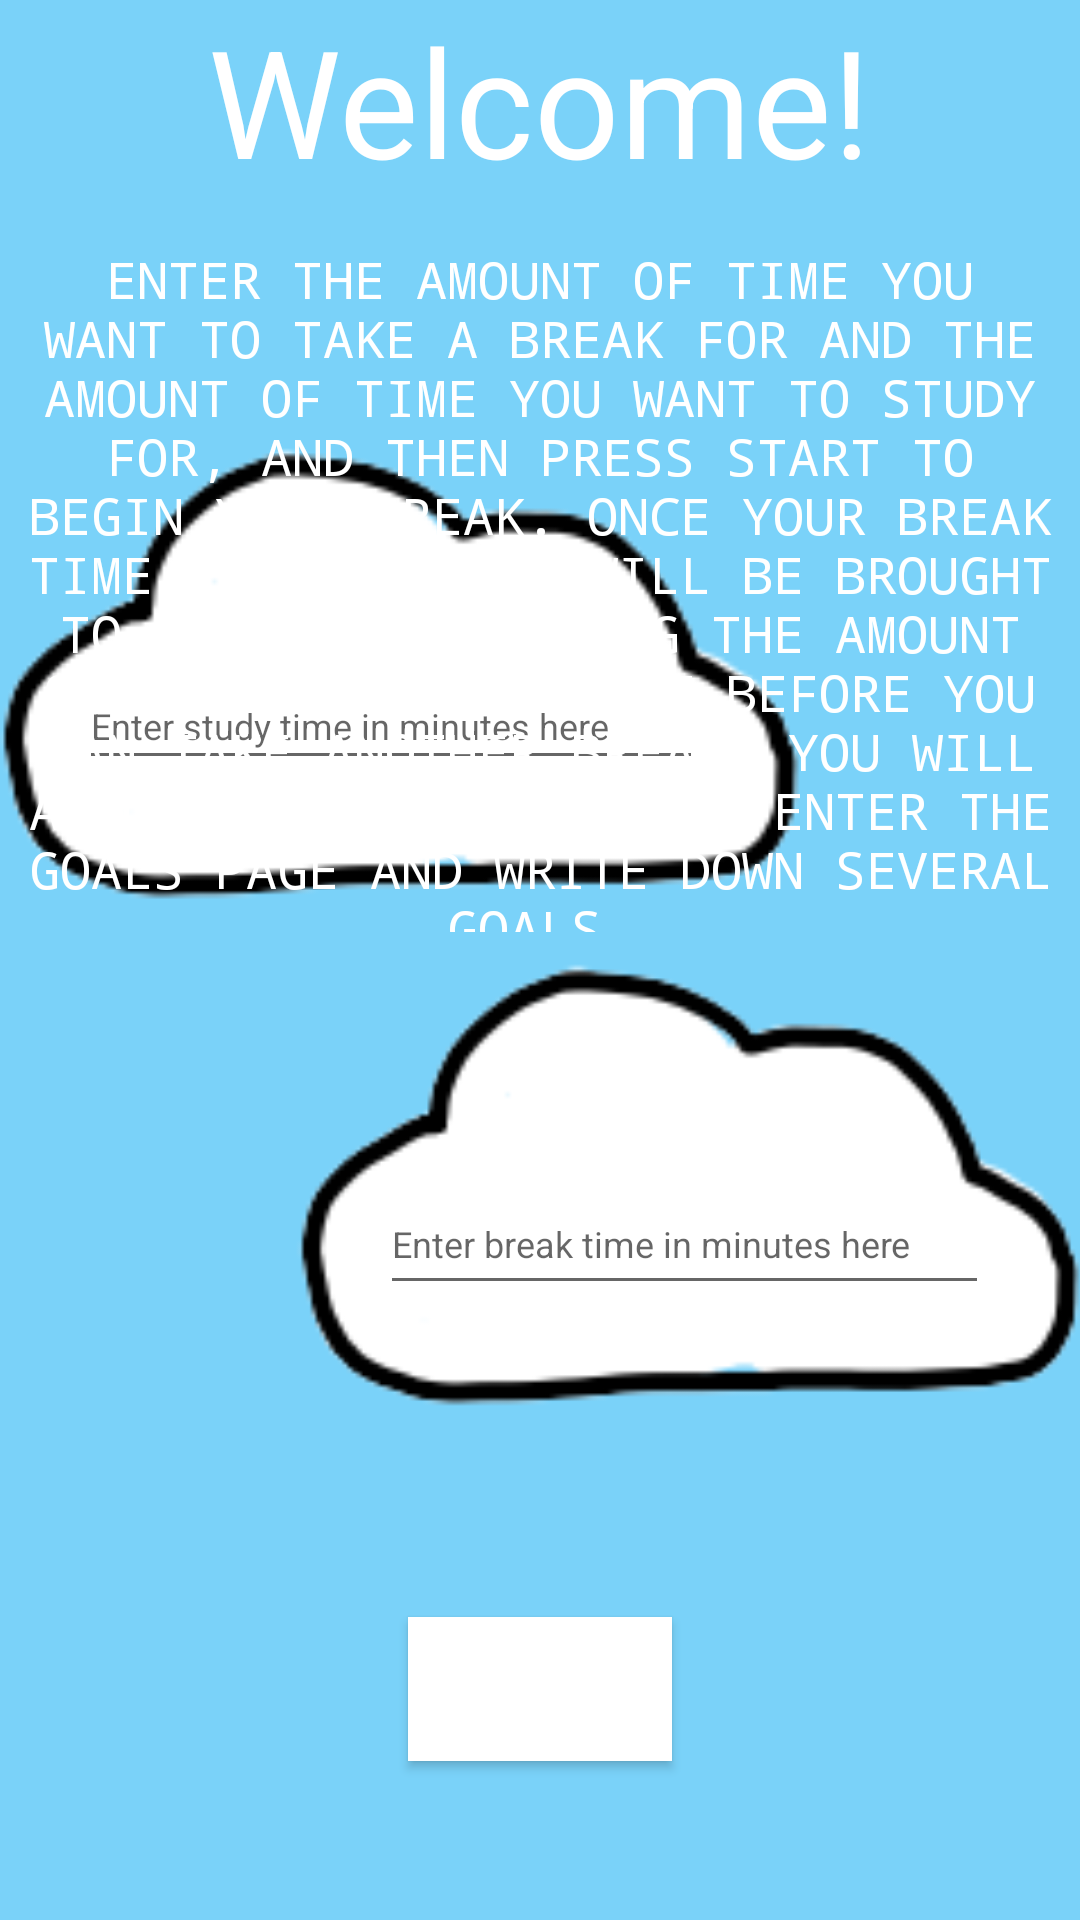

Layout XML and referenced resources for this Android screen:
<!-- AndroidManifest.xml: application theme Theme.StudyBreakApp -->
<!-- res/layout/activity_main.xml -->
<?xml version="1.0" encoding="utf-8"?>
<RelativeLayout xmlns:android="http://schemas.android.com/apk/res/android"
    xmlns:app="http://schemas.android.com/apk/res-auto"
    xmlns:tools="http://schemas.android.com/tools"
    android:layout_width="match_parent"
    android:layout_height="match_parent"
    android:background="#8603A9F4"
    tools:context="com.example.studybreakapp.MainActivity">

    <ImageView
        android:id="@+id/studyTimeCloud"
        android:layout_width="298dp"
        android:layout_height="223dp"
        android:layout_above="@id/background_button"
        android:layout_alignParentStart="true"
        android:layout_marginStart="-11dp"
        android:layout_marginBottom="206dp"
        android:contentDescription="@string/study_time"
        app:layout_constraintBottom_toTopOf="@id/background_button"
        app:layout_constraintEnd_toEndOf="parent"
        app:layout_constraintHorizontal_bias="1.0"
        app:layout_constraintStart_toStartOf="parent"
        app:layout_constraintTop_toBottomOf="@+id/breakTimeCloud"
        app:layout_constraintVertical_bias="0.666"
        app:srcCompat="@drawable/screen_shot_2021_04_05_at_11_45_16_am_removebg_preview__4_" />

    <EditText
        android:id="@+id/studyTime"
        android:layout_width="208dp"
        android:layout_height="39dp"
        android:layout_alignTop="@+id/studyTimeCloud"
        android:layout_alignEnd="@+id/studyTimeCloud"
        android:layout_alignBottom="@+id/studyTimeCloud"
        android:layout_marginTop="111dp"
        android:layout_marginEnd="53dp"
        android:layout_marginBottom="73dp"
        android:layout_below="@+id/directions"
        android:autofillHints=""
        android:ems="10"
        android:hint="@string/study_time"
        android:inputType="numberDecimal"
        android:textSize="12sp" />

    <TextView
        android:id="@+id/welcome"
        android:layout_width="wrap_content"
        android:layout_height="wrap_content"
        android:layout_centerHorizontal="true"
        android:text="@string/welcome"
        android:textColor="#FFFFFF"
        android:textSize="50sp" />

    <TextView
        android:id="@+id/directions"
        android:layout_width="411dp"
        android:layout_height="229dp"
        android:layout_below="@+id/welcome"
        android:layout_centerHorizontal="true"
        android:layout_marginStart="5dp"
        android:layout_marginTop="15dp"
        android:layout_marginEnd="5dp"
        android:fontFamily="monospace"
        android:text="@string/directions"
        android:textAlignment="center"
        android:textAllCaps="true"
        android:textColor="#FFFFFF"
        android:textColorHighlight="#FFFFFF"
        android:textSize="17sp"
        app:layout_constraintEnd_toEndOf="parent"
        app:layout_constraintStart_toStartOf="parent" />

    <ImageView
        android:id="@+id/breakTimeCloud"
        android:layout_width="326dp"
        android:layout_height="206dp"
        android:layout_above="@+id/background_button"
        android:layout_alignParentEnd="true"
        android:layout_marginTop="4dp"
        android:layout_marginEnd="-38dp"
        android:layout_marginBottom="44dp"
        android:contentDescription="@string/break_time"
        app:layout_constraintEnd_toStartOf="@+id/studyTimeCloud"
        app:layout_constraintHorizontal_bias="0.0"
        app:layout_constraintStart_toStartOf="parent"
        app:layout_constraintTop_toBottomOf="@+id/directions"
        app:srcCompat="@drawable/screen_shot_2021_04_05_at_11_45_16_am_removebg_preview__4_" />

    <EditText
        android:id="@+id/breakTime"
        android:layout_width="203dp"
        android:layout_height="44dp"
        android:layout_alignStart="@+id/breakTimeCloud"
        android:layout_alignTop="@+id/breakTimeCloud"
        android:layout_alignBottom="@+id/breakTimeCloud"
        android:layout_marginStart="55dp"
        android:layout_marginTop="102dp"
        android:layout_marginBottom="60dp"
        android:autofillHints=""
        android:ems="10"
        android:hint="@string/break_time"
        android:inputType="numberDecimal"
        android:textSize="12sp" />

    <Button
        android:id="@+id/background_button"

        android:layout_width="wrap_content"
        android:layout_height="wrap_content"
        android:layout_alignParentBottom="true"
        android:layout_centerHorizontal="true"
        android:layout_marginBottom="53dp"

        android:background="@android:color/white"
        android:backgroundTint="@null"
        android:contentDescription="@string/start"
        android:text="@string/start"
        android:textColor="@android:color/white"
        android:textSize="26sp" />


    





















</RelativeLayout>
<!-- resources referenced by this layout -->
<resources>
  <!-- drawable screen_shot_2021_04_05_at_11_45_16_am_removebg_preview__4_: png bitmap (drawable, 6680 bytes) -->
  <string name="break_time">Enter break time in minutes here</string>
  <string name="directions">Enter the amount of time you want to take a break for and the amount of time you want to study for, and then press start to begin your break. Once your break time is over, you will be brought to a page displaying the amount of studying time left before you can take another break. You will also have the option to enter the goals page and write down several goals.</string>
  <string name="start">Start</string>
  <string name="study_time">Enter study time in minutes here</string>
  <string name="welcome">Welcome!</string>
  <style name="Theme.StudyBreakApp" parent="Theme.MaterialComponents.DayNight.DarkActionBar">
          
          <item name="colorPrimary">@color/purple_500</item>
          <item name="colorPrimaryVariant">@color/purple_700</item>
          <item name="colorOnPrimary">@color/white</item>
          
          <item name="colorSecondary">@color/teal_200</item>
          <item name="colorSecondaryVariant">@color/teal_700</item>
          <item name="colorOnSecondary">@color/black</item>
          
          <item name="android:statusBarColor" tools:targetApi="l">?attr/colorPrimaryVariant</item>
          
      </style>
  <!-- not gathered from this repository: default colours our renderer supplied (Android Studio template values) -->
  <color name="purple_500">#FF6200EE</color>
  <color name="purple_700">#FF3700B3</color>
  <color name="teal_200">#FF03DAC5</color>
  <color name="teal_700">#FF018786</color>
  <color name="black">#FF000000</color>
  <color name="white">#FFFFFFFF</color>
</resources>
